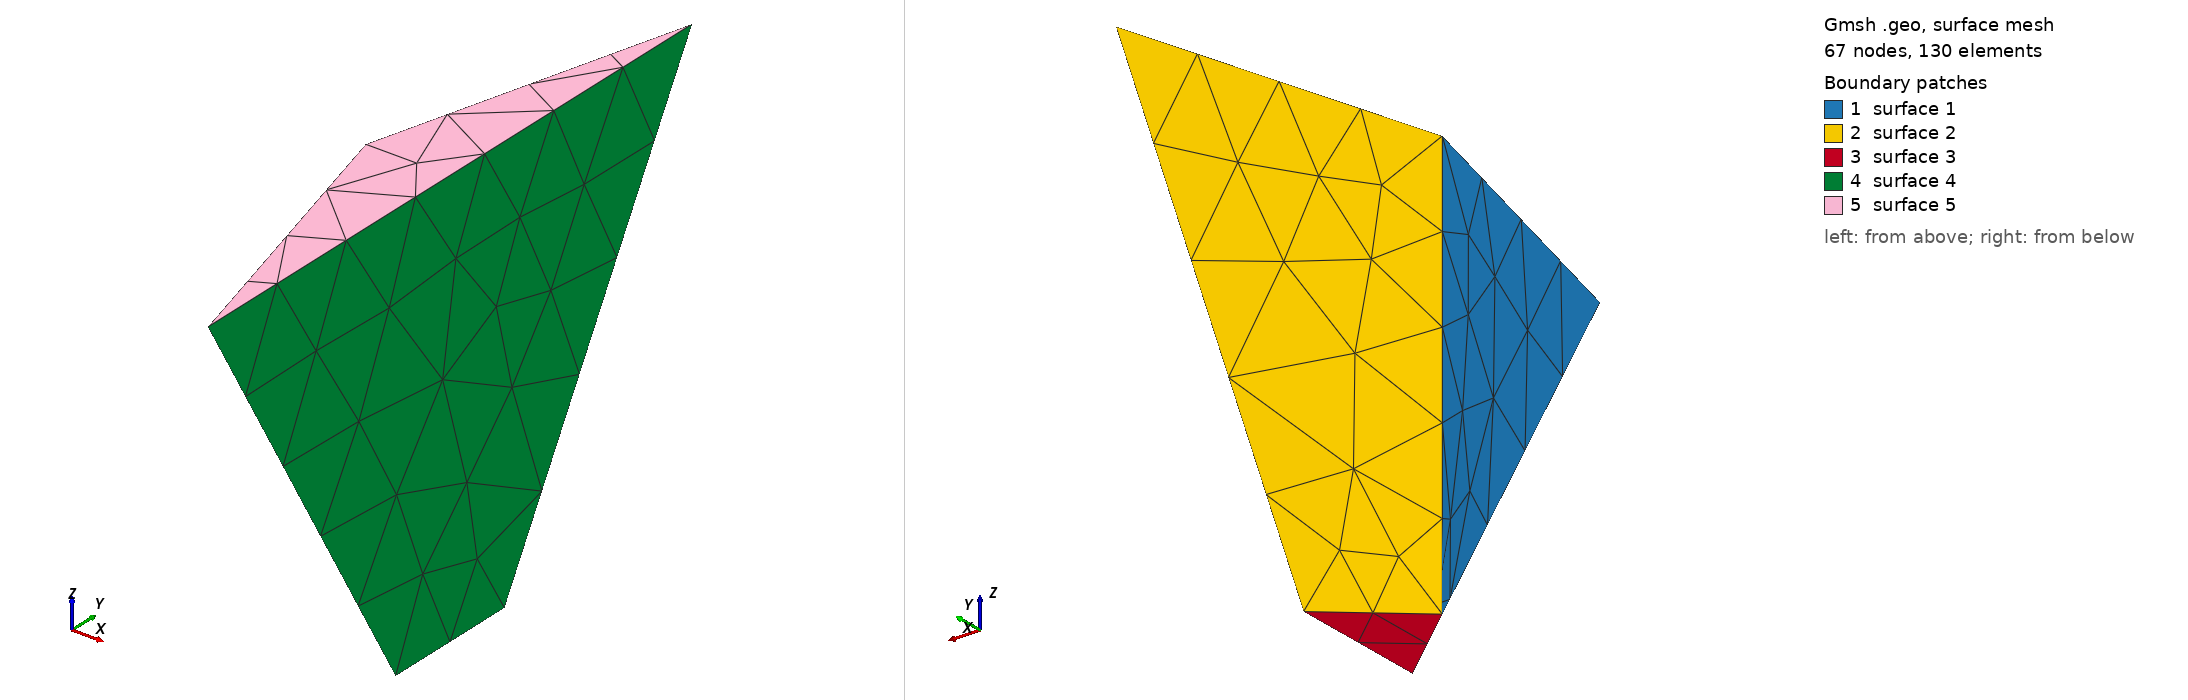

Gmsh geometry script, surface-meshed: 67 nodes, 130 surface elements. Boundary patches (legend numbers): 1 surface 1, 2 surface 2, 3 surface 3, 4 surface 4, 5 surface 5. Left view from above one corner, right view from below the opposite corner. The script declares no physical surfaces, so the legend lists its geometric surfaces. The drawing asked Gmsh for element sizes between 1% and 20% of the model's largest extent; the script's own settings can give other sizes.

=== n04o_transition_prism.geo (drawn) ===
SetFactory("OpenCASCADE");

L = 5.;
h = 1.;
theta1 = 80.;
theta2 = 150.;

// Top line
Point(1)={ 0., 0., 0.};
Point(2)={ 0., 0.,  L};
Line(1) = {1,2};

// Acute triangle
Point(3)={ h,  h * Tan(theta1/2. * 2 * Pi / 360.), 0.};
Point(4)={ h, -h * Tan(theta1/2. * 2 * Pi / 360.), 0.};
Line(2) = {3,4};
Line(3) = {1,3};
Line(4) = {1,4};

// Flat triangle
Point(5)={ h,  h * Tan(theta2/2. * 2 * Pi / 360.),  L};
Point(6)={ h, -h * Tan(theta2/2. * 2 * Pi / 360.),  L};
Line(5) = {5,6};
Line(6) = {2,5};
Line(7) = {2,6};

// Bottom lines
Line(8) = {3,5};
Line(9) = {4,6};

//+
Curve Loop(1) = {7, -9, -4, 1};
//+
Surface(1) = {1};
//+
Curve Loop(3) = {6, -8, -3, 1};
//+
Surface(2) = {3};
//+
Curve Loop(5) = {3, 2, -4};
//+
Surface(3) = {5};
//+
Curve Loop(7) = {8, 5, -9, -2};
//+
Surface(4) = {7};
//+
Curve Loop(9) = {6, 5, -7};
//+
Surface(5) = {9};
//+
Surface Loop(1) = {5, 2, 4, 1, 3};
//+
Volume(1) = {1};
